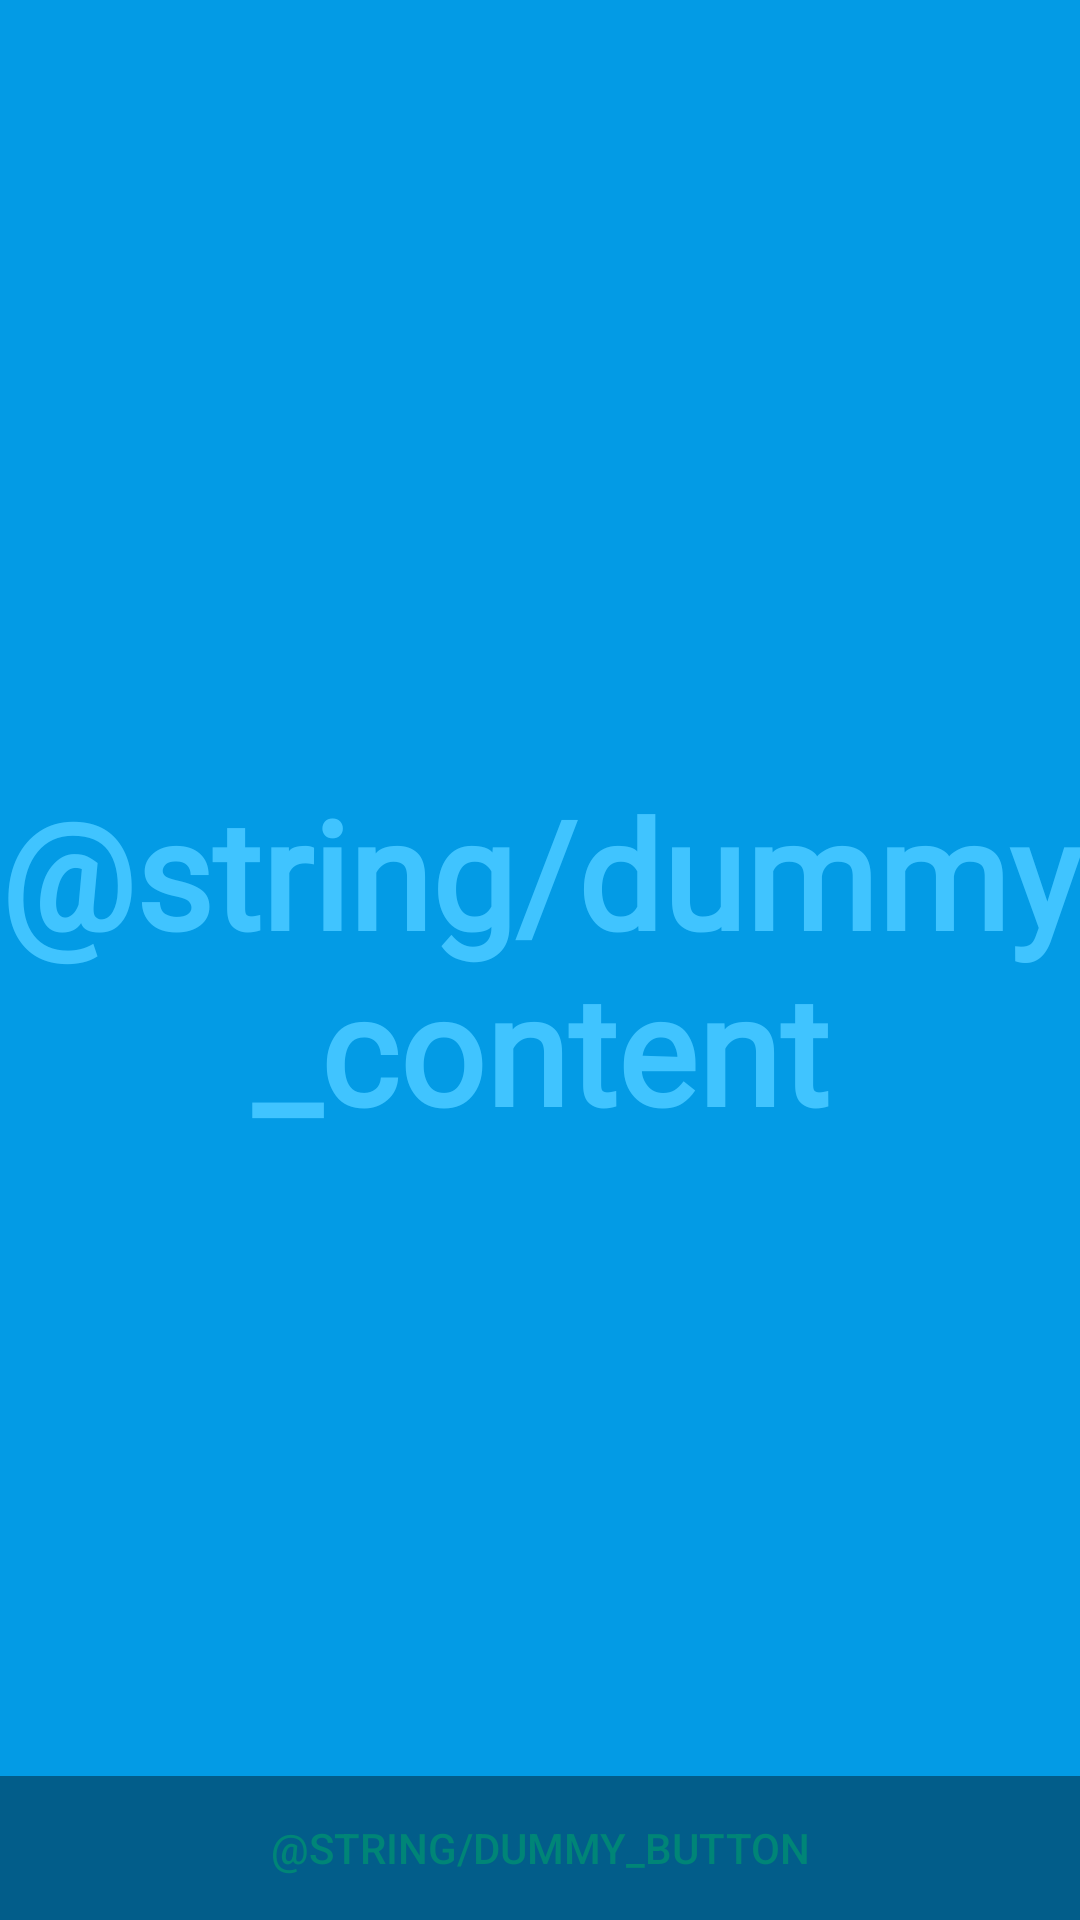

This screen was rendered from an Android layout file. Write that file and the resources it references.
<!-- AndroidManifest.xml: application theme Theme.HyperBooster -->
<!-- res/layout/activity_fullscreen.xml -->
<?xml version="1.0" encoding="utf-8"?>
<FrameLayout xmlns:android="http://schemas.android.com/apk/res/android"
    xmlns:tools="http://schemas.android.com/tools"
    android:layout_width="match_parent"
    android:layout_height="match_parent"
    android:background="?attr/fullscreenBackgroundColor"
    android:theme="@style/ThemeOverlay.HyperBooster.FullscreenContainer"
    tools:context=".FullscreenActivity">

    
    <TextView
        android:id="@+id/fullscreen_content"
        android:layout_width="match_parent"
        android:layout_height="match_parent"
        android:gravity="center"
        android:keepScreenOn="true"
        android:text="@string/dummy_content"
        android:fontFamily="@font/font_medium"
        android:textColor="?attr/fullscreenTextColor"
        android:textSize="50sp"
        android:textStyle="bold" />

    
    <FrameLayout
        android:layout_width="match_parent"
        android:layout_height="match_parent"
        android:fitsSystemWindows="true">

        <LinearLayout
            android:id="@+id/fullscreen_content_controls"
            style="@style/Widget.Theme.HyperBooster.ButtonBar.Fullscreen"
            android:layout_width="match_parent"
            android:layout_height="wrap_content"
            android:layout_gravity="bottom|center_horizontal"
            android:orientation="horizontal"
            tools:ignore="UselessParent">

            <Button
                android:id="@+id/dummy_button"
                style="?android:attr/buttonBarButtonStyle"
                android:layout_width="0dp"
                android:layout_height="wrap_content"
                android:layout_weight="1"
                android:text="@string/dummy_button" />

        </LinearLayout>
    </FrameLayout>

</FrameLayout>
<!-- resources referenced by this layout -->
<resources>
  <style name="ThemeOverlay.HyperBooster.FullscreenContainer" parent="">
          <item name="fullscreenBackgroundColor">@color/light_blue_600</item>
          <item name="fullscreenTextColor">@color/light_blue_A200</item>
      </style>
  <style name="Widget.Theme.HyperBooster.ButtonBar.Fullscreen" parent="">
          <item name="android:background">@color/black_overlay</item>
          <item name="android:buttonBarStyle">?android:attr/buttonBarStyle</item>
      </style>
  <style name="Theme.HyperBooster" parent="Theme.AppCompat.Light.NoActionBar">
          
          <item name="colorPrimary">@color/purple_500</item>
          <item name="colorPrimaryVariant">@color/purple_700</item>
          <item name="colorOnPrimary">@color/white</item>
          
          <item name="colorSecondary">@color/teal_200</item>
          <item name="colorSecondaryVariant">@color/teal_700</item>
          <item name="colorOnSecondary">@color/black</item>
          
          <item name="android:statusBarColor" tools:targetApi="l">@color/black</item>
          
          <item name="android:windowActivityTransitions">true</item>
      </style>
  <color name="light_blue_600">#FF039BE5</color>
  <color name="light_blue_A200">#FF40C4FF</color>
  <color name="black_overlay">#66000000</color>
  <color name="purple_500">#FF6200EE</color>
  <color name="purple_700">#FF3700B3</color>
  <color name="white">#FFFFFFFF</color>
  <color name="teal_200">#FF03DAC5</color>
  <color name="teal_700">#FF018786</color>
  <color name="black">#FF000000</color>
</resources>
